Run: headless pygame with SDL's dummy video driver; simulated clock (each Clock.tick advances the game by its frame time, no real sleeping); random seed 0; keys injected as events and as key.get_pressed() state; no mouse input.
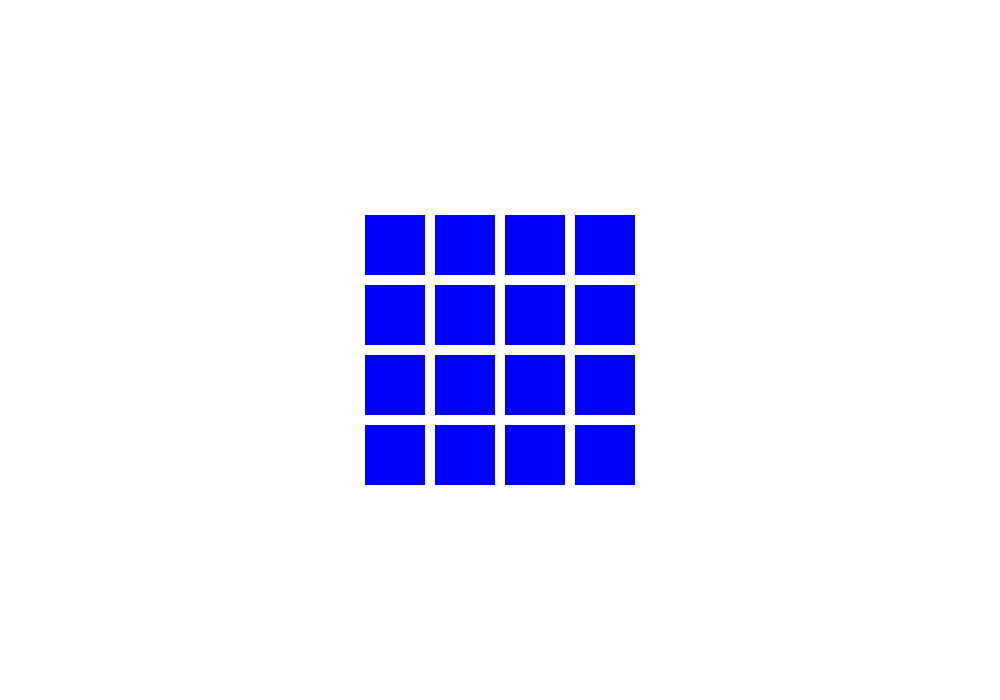
Frame 1 of 4 · flips 1–60 · no input
Frame 2 of 4 · flips 61–180 · tapped SPACE, RETURN · held RIGHT (→), D · screen unchanged from frame 1, image omitted
Frame 3 of 4 · flips 181–300 · held DOWN (↓), S · screen unchanged from frame 2, image omitted
Frame 4 of 4 · flips 301–420 · held LEFT (←), A, UP (↑), W · screen unchanged from frame 3, image omitted

The pygame program that drew these frames:

import pygame, sys
from pygame.locals import *

def main():
    pygame.init()
    pygame.display.set_caption("John's GUI NN")
    screenHeight = 700
    screenWidth = 1000
    DISPLAY=pygame.display.set_mode((screenWidth, screenHeight),0,32)

    WHITE=(255,255,255)
    BLUE=(0,0,255)

    DISPLAY.fill(WHITE)

    btnDim = 60
    positions = [[0 for row in range(0,4)] for col in range(0,4)]
    levels = [-35.0, 35.0, -105.0, 105.0]
    for i in range(4):
        for j in range(4):
            positions[i][j] = (screenWidth/2 - btnDim/2 + levels[j], screenHeight/2 - btnDim/2 + levels[i], btnDim, btnDim)

   
    for i in range(4):
        for j in range(4):
            pygame.draw.rect(DISPLAY,BLUE, positions[i][j])



    while True:
        for event in pygame.event.get():
            if event.type==QUIT:
                pygame.quit()
                sys.exit()
        pygame.display.update()

main()
